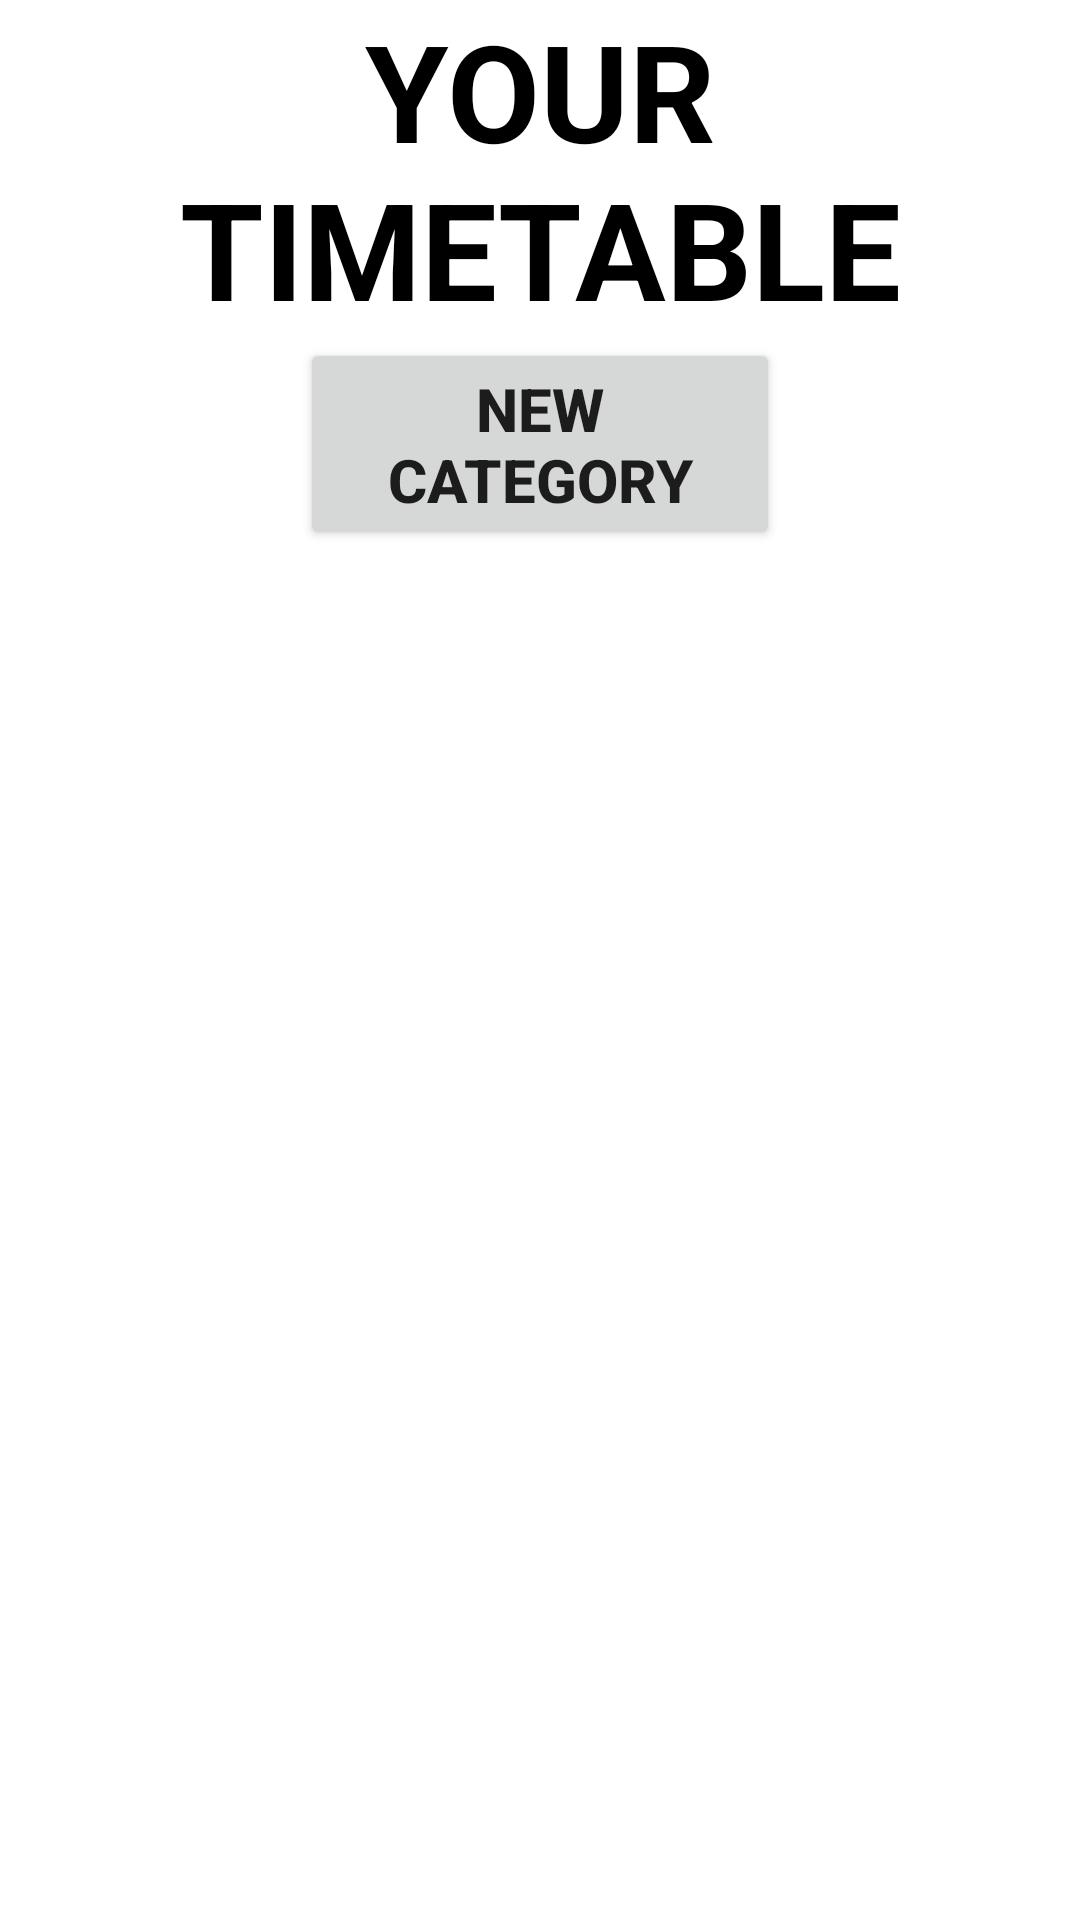

This screen was rendered from an Android layout file. Write that file and the resources it references.
<!-- AndroidManifest.xml: application theme Theme.Timetable_Android -->
<!-- res/layout/activity_main.xml -->
<?xml version="1.0" encoding="utf-8"?>
<LinearLayout xmlns:android="http://schemas.android.com/apk/res/android"
    xmlns:app="http://schemas.android.com/apk/res-auto"
    xmlns:tools="http://schemas.android.com/tools"
    android:layout_width="match_parent"
    android:layout_height="match_parent"
    android:orientation="vertical"
    tools:context=".MainActivity">
    <TextView
        android:layout_width="match_parent"
        android:layout_height="wrap_content"
        android:text="YOUR TIMETABLE"
        android:textColor="@color/black"
        android:textSize="45sp"
        android:textStyle="bold"
        android:gravity="center"
        />
    <Button
        android:id="@+id/btn_create"
        android:layout_width="match_parent"
        android:layout_height="wrap_content"
        android:layout_marginLeft="100dp"
        android:layout_marginRight="100dp"
        android:text="NEW CATEGORY"
        android:textSize="20sp"
        android:textStyle="bold"
        />
    <androidx.recyclerview.widget.RecyclerView
        android:id="@+id/rvTimetableCategoryList"
        android:layout_width="match_parent"
        android:layout_height="wrap_content"
        />
</LinearLayout>
<!-- resources referenced by this layout -->
<resources>
  <style name="Theme.Timetable_Android" parent="Theme.MaterialComponents.DayNight.DarkActionBar">
          
          <item name="colorPrimary">@color/purple_500</item>
          <item name="colorPrimaryVariant">@color/purple_700</item>
          <item name="colorOnPrimary">@color/white</item>
          
          <item name="colorSecondary">@color/teal_200</item>
          <item name="colorSecondaryVariant">@color/teal_700</item>
          <item name="colorOnSecondary">@color/black</item>
          
          <item name="android:statusBarColor" tools:targetApi="l">?attr/colorPrimaryVariant</item>
          
      </style>
  <!-- not gathered from this repository: default colours our renderer supplied (Android Studio template values) -->
  <color name="purple_500">#FF6200EE</color>
  <color name="purple_700">#FF3700B3</color>
  <color name="teal_200">#FF03DAC5</color>
  <color name="teal_700">#FF018786</color>
  <color name="black">#FF000000</color>
  <color name="white">#FFFFFFFF</color>
</resources>
